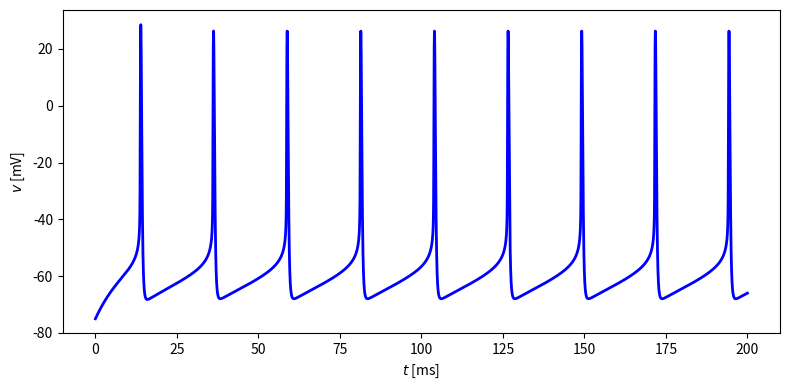

This chart was generated by the following Python code:
import numpy as np
from numpy import exp, tanh
import matplotlib.pyplot as plt

v_rev_i = -75.
tau_r_i, tau_peak_i = 0.5, 0.5

t_final = 200.
dt = 0.01
dt05 = dt / 2
m_steps = round(t_final / dt)


def m_i_inf(v):
    alpha_m = 0.1 * (v + 35) / (1 - exp(-(v + 35) / 10))
    beta_m = 4. * exp(-(v + 60) / 18)
    return alpha_m / (alpha_m + beta_m)


def h_i_inf(v):
    alpha_h = 0.07 * exp(-(v + 58) / 20)
    beta_h = 1. / (exp(-0.1 * (v + 28)) + 1)
    return alpha_h / (alpha_h + beta_h)


def tau_h_i(v):
    alpha_h = 0.07 * exp(-(v + 58) / 20)
    beta_h = 1. / (exp(-0.1 * (v + 28)) + 1)
    return 1. / (alpha_h + beta_h) / 5


def n_i_inf(v):
    alpha_n = -0.01 * (v + 34) / (exp(-0.1 * (v + 34)) - 1)
    beta_n = 0.125 * exp(-(v + 44) / 80)
    return alpha_n / (alpha_n + beta_n)


def tau_n_i(v):
    alpha_n = -0.01 * (v + 34) / (exp(-0.1 * (v + 34)) - 1)
    beta_n = 0.125 * exp(-(v + 44) / 80)
    return 1. / (alpha_n + beta_n) / 5


def tau_peak_function(tau_d, tau_r, tau_d_q):
    dt_ = 0.01
    dt05_ = dt_ / 2
    s, t = 0., 0.
    s_inc = exp(-t / tau_d_q) * (1 - s) / tau_r - s * tau_d
    while s_inc > 0:
        t_old, s_inc_old = t, s_inc
        s_tmp = s + dt05_ * s_inc
        s_inc_tmp = exp(-(t + dt05_) / tau_d_q) * (1 - s_tmp) / tau_r - s_tmp / tau_d
        s = s + dt_ * s_inc_tmp
        t = t + dt_
        s_inc = exp(-t / tau_d_q) * (1 - s) / tau_r - s / tau_d
    return (t_old * (-s_inc) + t * s_inc_old) / (s_inc_old - s_inc)


def tau_d_q_function(tau_d, tau_r, tau_hat):
    tau_d_q_left = 1.
    while tau_peak_function(tau_d, tau_r, tau_d_q_left) > tau_hat:
        tau_d_q_left /= 2
    tau_d_q_right = tau_r
    while tau_peak_function(tau_d, tau_r, tau_d_q_right) < tau_hat:
        tau_d_q_right *= 2
    while tau_d_q_right - tau_d_q_left > 1e-12:
        tau_d_q_mid = (tau_d_q_left + tau_d_q_right) / 2
        if tau_peak_function(tau_d, tau_r, tau_d_q_mid) <= tau_hat:
            tau_d_q_left = tau_d_q_mid
        else:
            tau_d_q_right = tau_d_q_mid
    return (tau_d_q_left + tau_d_q_right) / 2


def simulate(i_ext_i, g_ii, tau_d_i, record_trace=False):
    tau_dq_i = tau_d_q_function(tau_d_i, tau_r_i, tau_peak_i)

    v_i = [-75.]
    h_i, n_i, q_i, s_i = 0.1, 0.1, 0., 0.
    t_i_spikes = []

    for k in range(m_steps):
        t_old, t_new = k * dt, (k + 1) * dt
        vk = v_i[k]

        v_inc = (0.1 * (-65 - vk) + 9 * n_i ** 4 * (-90 - vk) + 35 * m_i_inf(vk) ** 3 * h_i * (55 - vk)
                  + g_ii * s_i * (v_rev_i - vk) + i_ext_i)
        n_inc = (n_i_inf(vk) - n_i) / tau_n_i(vk)
        h_inc = (h_i_inf(vk) - h_i) / tau_h_i(vk)
        q_inc = (1 + tanh(vk / 10)) / 2 * (1 - q_i) / 0.1 - q_i / tau_dq_i
        s_inc = q_i * (1 - s_i) / tau_r_i - s_i / tau_d_i

        v_tmp = vk + dt05 * v_inc
        n_tmp = n_i + dt05 * n_inc
        h_tmp = h_i + dt05 * h_inc
        q_tmp = q_i + dt05 * q_inc
        s_tmp = s_i + dt05 * s_inc

        v_inc = (0.1 * (-65 - v_tmp) + 9 * n_tmp ** 4 * (-90 - v_tmp) + 35 * m_i_inf(v_tmp) ** 3 * h_tmp * (55 - v_tmp)
                  + g_ii * s_tmp * (v_rev_i - v_tmp) + i_ext_i)
        n_inc = (n_i_inf(v_tmp) - n_tmp) / tau_n_i(v_tmp)
        h_inc = (h_i_inf(v_tmp) - h_tmp) / tau_h_i(v_tmp)
        q_inc = (1 + tanh(v_tmp / 10)) / 2 * (1 - q_tmp) / 0.1 - q_tmp / tau_dq_i
        s_inc = q_tmp * (1 - s_tmp) / tau_r_i - s_tmp / tau_d_i

        v_i.append(vk + dt * v_inc)
        h_i = h_i + dt * h_inc
        n_i = n_i + dt * n_inc
        q_i = q_i + dt * q_inc
        s_i = s_i + dt * s_inc

        if v_i[k + 1] < -20 and vk >= -20:
            tt = (t_old * (-20 - v_i[k + 1]) + t_new * (vk + 20)) / (vk - v_i[k + 1])
            t_i_spikes.append(tt)

    period = t_i_spikes[-1] - t_i_spikes[-2]
    v_i = np.array(v_i) if record_trace else None
    return period, v_i


base_period, v_trace = simulate(i_ext_i=1.5, g_ii=0.5, tau_d_i=9., record_trace=True)

period_reduced_I, _ = simulate(i_ext_i=1.5 * 0.99, g_ii=0.5, tau_d_i=9.)
pct_i_ext = (base_period - period_reduced_I) / base_period * 100

period_raised_g_ii, _ = simulate(i_ext_i=1.5, g_ii=0.5 * 1.01, tau_d_i=9.)
pct_g_ii = (base_period - period_raised_g_ii) / base_period * 100

period_raised_tau_d, _ = simulate(i_ext_i=1.5, g_ii=0.5, tau_d_i=9. * 1.01)
pct_tau_d = (base_period - period_raised_tau_d) / base_period * 100

if __name__ == "__main__":
    print("base_period", base_period)
    print("pct_i_ext", pct_i_ext)
    print("pct_g_ii", pct_g_ii)
    print("pct_tau_d", pct_tau_d)

    plt.figure(figsize=(8, 4))
    t = np.arange(m_steps + 1) * dt
    plt.plot(t, v_trace, '-b', linewidth=2)
    plt.xlabel('$t$ [ms]')
    plt.ylabel('$v$ [mV]')
    plt.tight_layout()
    plt.savefig("fig.png")
    # plt.show()
